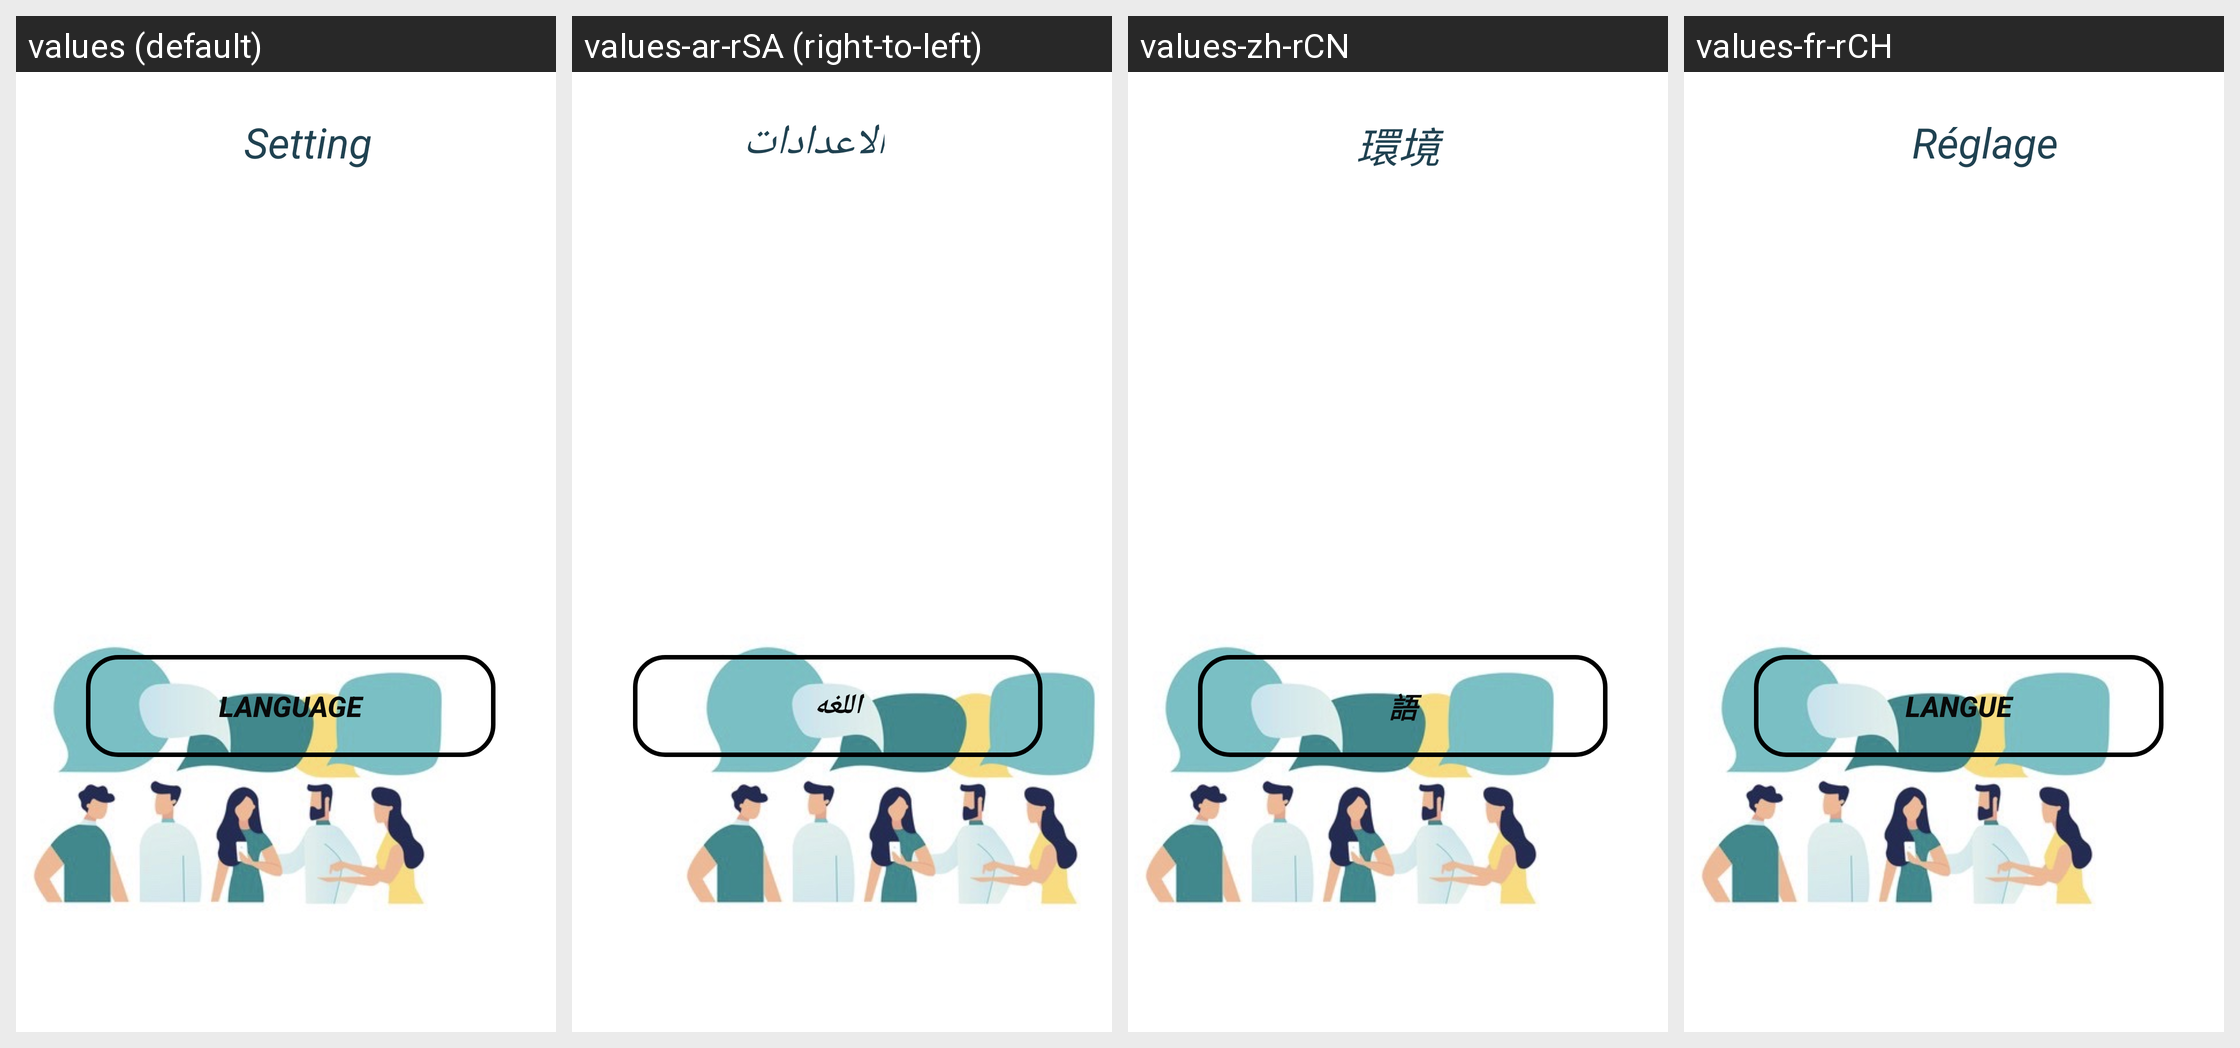

The same Android screen rendered under several of its app's locales, left to right. List the strings drawn on it with the default value and each locale's translation.
Android screen res/layout/activity_setting.xml rendered under 4 locales, left to right: values (default), values-ar-rSA (right-to-left), values-zh-rCN, values-fr-rCH. Device: Nexus 5 (rendered at 1080×1920; each locale shown at half size, 540×960, under a caption strip naming it); theme Theme.ChatApp.
Strings drawn on this screen, with the default value and each locale's value (text and hints the layout hard-codes, and strings that could not be matched under every locale, appear in the picture but are not listed):

setting
  values: Setting
  values-ar-rSA: الاعدادات
  values-zh-rCN: 環境
  values-fr-rCH: Réglage

language
  values: Language
  values-ar-rSA: اللغه
  values-zh-rCN: 語
  values-fr-rCH: Langue
